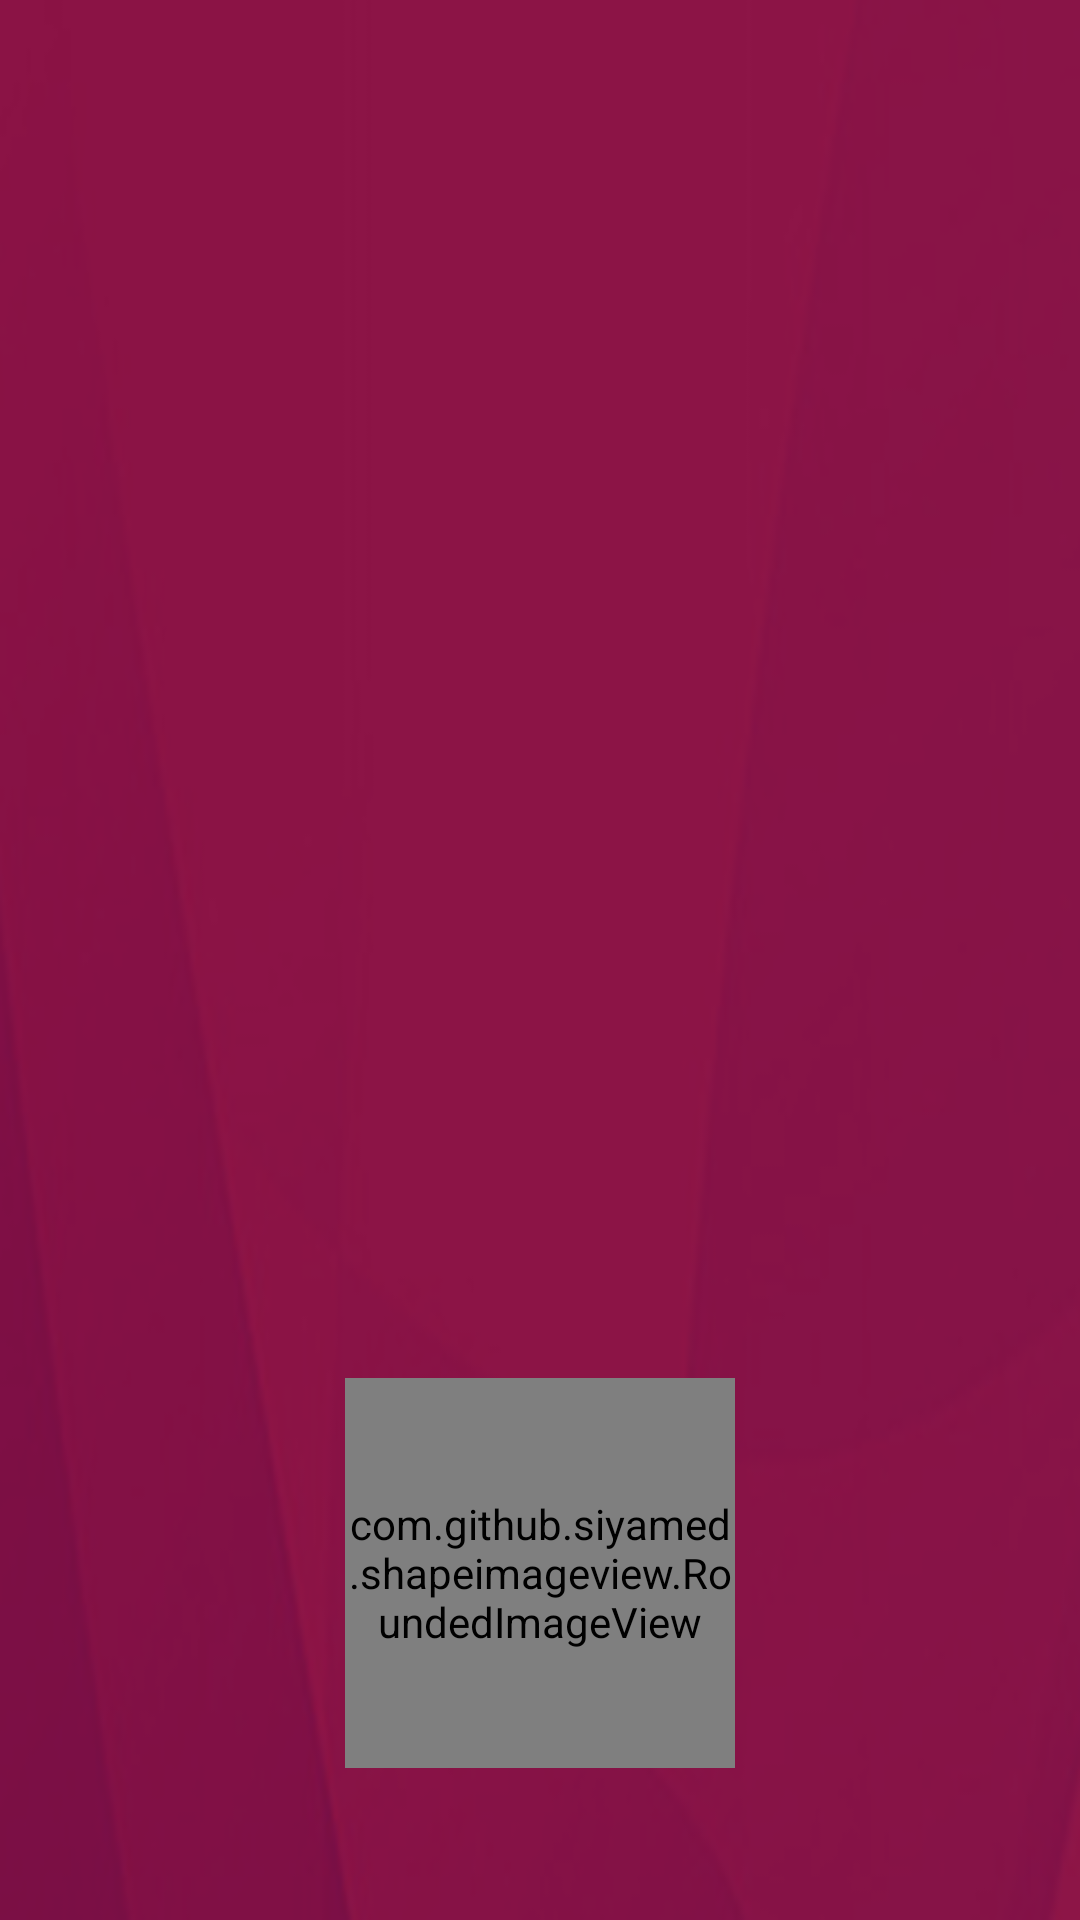

Write the Android layout XML for this screen, with the resource values it uses.
<!-- AndroidManifest.xml: application theme AppTheme -->
<!-- res/layout/nav_header_home.xml -->
<?xml version="1.0" encoding="utf-8"?>
<LinearLayout xmlns:android="http://schemas.android.com/apk/res/android"
    xmlns:app="http://schemas.android.com/apk/res-auto"
    android:layout_width="match_parent"
    android:layout_height="230dp"
    android:background="@drawable/navtop"
    android:gravity="bottom|center_horizontal"
    android:orientation="vertical"
    android:theme="@style/ThemeOverlay.AppCompat.Dark"

    >

    <com.github.siyamed.shapeimageview.RoundedImageView
        android:id="@+id/image"
        android:layout_width="130dp"
        android:layout_height="130dp"
        android:layout_marginBottom="8dp"
        android:src="@drawable/prof_bg"
        android:scaleType="centerCrop"
        app:siBorderColor="@color/white"
        app:siBorderType="stroke"
        app:siBorderWidth="2dp"
        app:siRadius="10dp"
        />
    <TextView
        android:id="@+id/tv_name"
        android:layout_width="wrap_content"
        android:layout_height="wrap_content"
        android:layout_marginBottom="20dp"
        android:textColor="@color/white"
        android:gravity="center"
        android:textSize="17sp"
        />
</LinearLayout>
<!-- resources referenced by this layout -->
<resources>
  <color name="white">#ffffff</color>
  <!-- drawable navtop: png bitmap (drawable, 26238 bytes) -->
  <!-- drawable prof_bg: png bitmap (drawable, 445465 bytes) -->
  <style name="AppTheme" parent="Theme.AppCompat.Light.NoActionBar">
          
          <item name="colorPrimary">@color/colorPrimary</item>
          <item name="colorPrimaryDark">@color/colorPrimaryDark</item>
          <item name="colorAccent">@color/colorAccent</item>
      </style>
  <color name="colorPrimary">#bc0a4f</color>
  <color name="colorPrimaryDark">#bc0a4f</color>
  <color name="colorAccent">#bc0a4f</color>
</resources>
